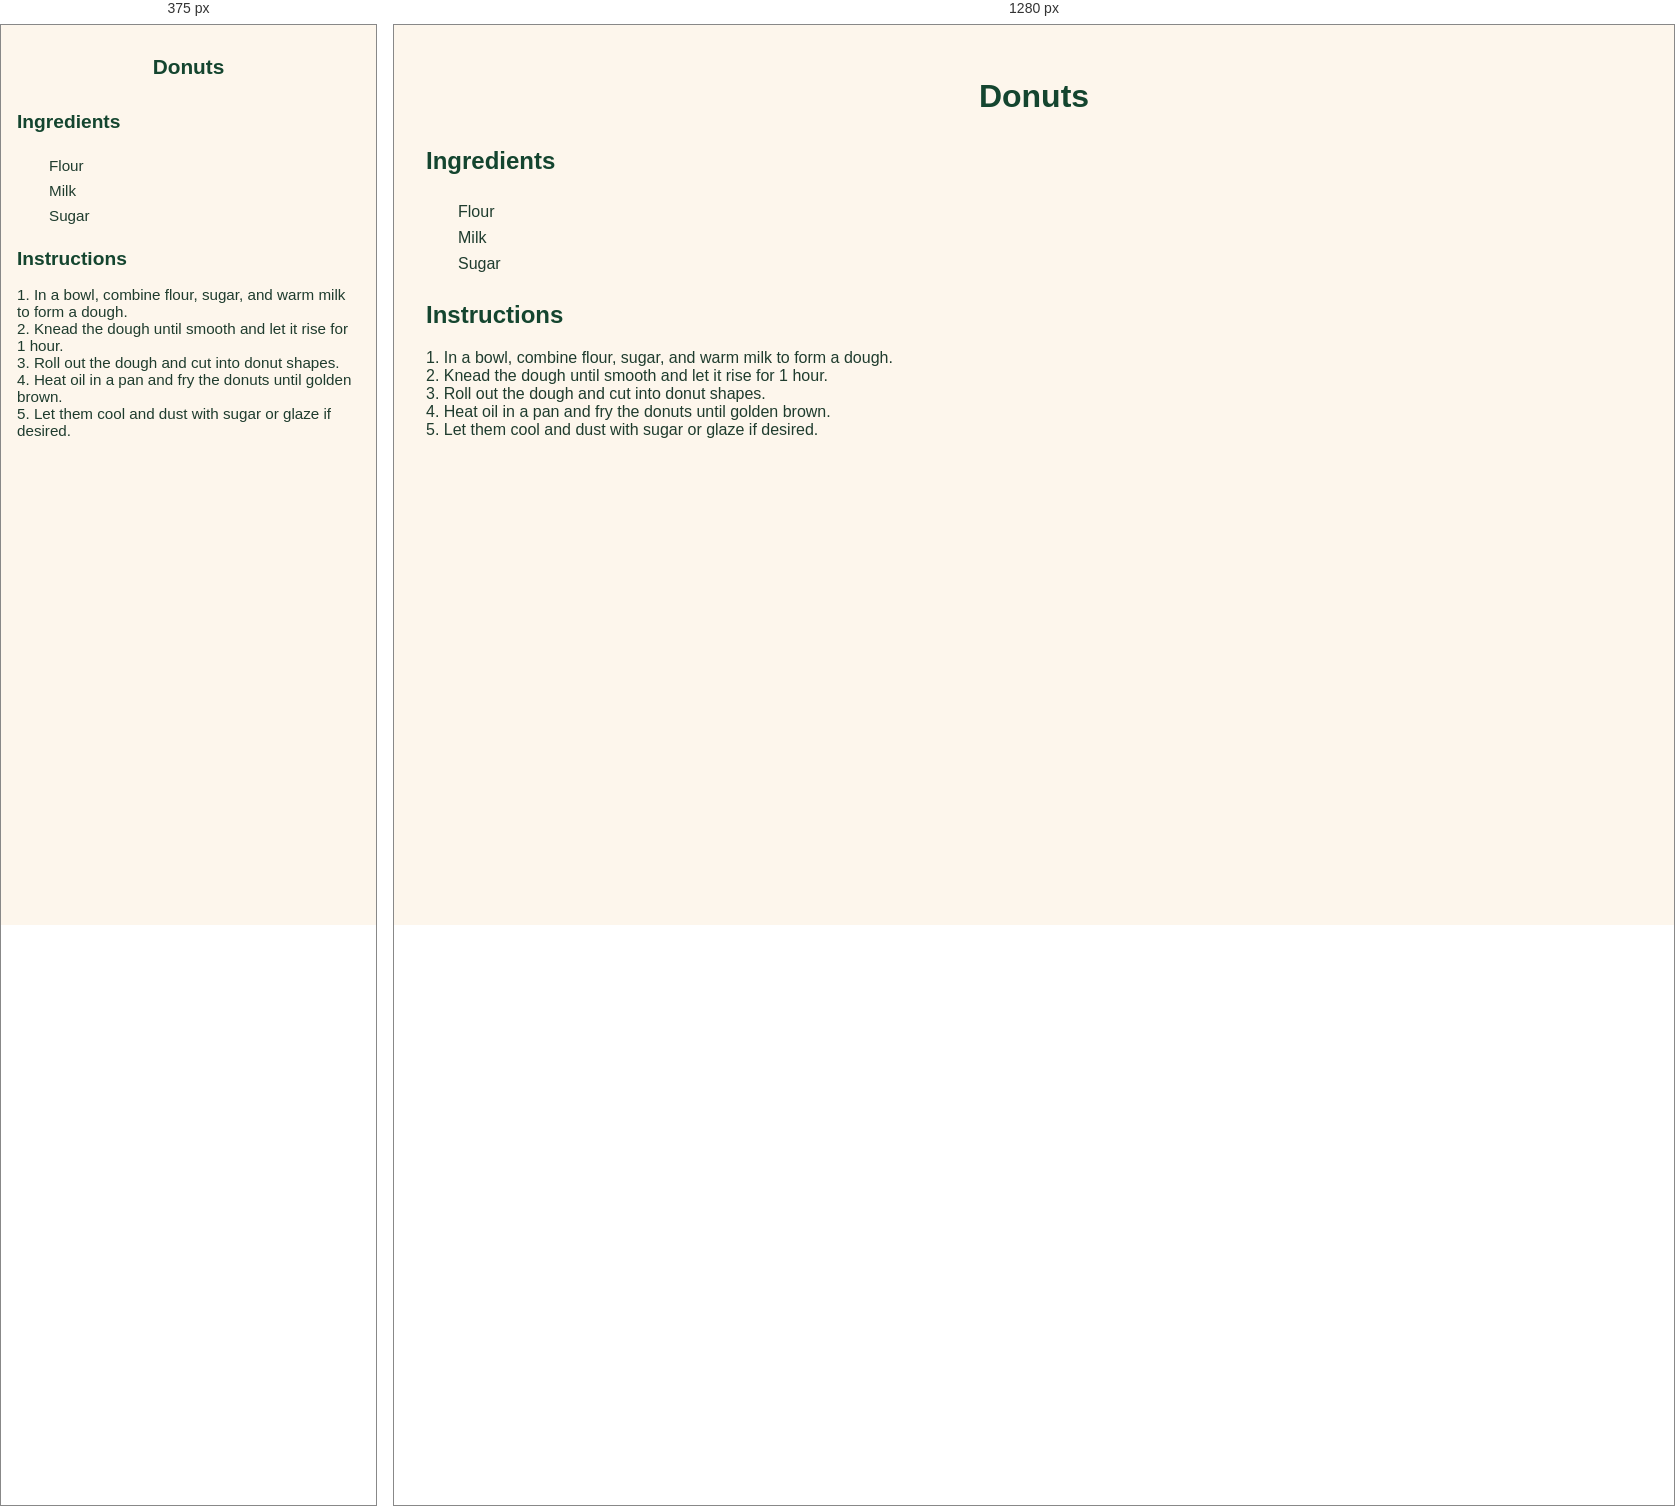
Rendered at 375 px and 1280 px, left to right.

<!-- file: donuts.html -->
<!-- recipes/donuts.html -->
<!DOCTYPE html>
<html lang="en">
<head>
  <meta charset="UTF-8">
  <title>Donuts Recipe</title>
  <link rel="stylesheet" href="../styles.css">
</head>
<body>
  <header>
    <h1>Donuts</h1>
  </header>

  <main>
    <h2>Ingredients</h2>
    <ul class="ingredients">
      <li>Flour</li>
      <li>Milk</li>
      <li>Sugar</li>
    </ul>

    <div id="inventory-check-result" style="margin-top: 1rem; font-weight: bold;"></div>

    <h2>Instructions</h2>
    <p>
      1. In a bowl, combine flour, sugar, and warm milk to form a dough.<br>
      2. Knead the dough until smooth and let it rise for 1 hour.<br>
      3. Roll out the dough and cut into donut shapes.<br>
      4. Heat oil in a pan and fry the donuts until golden brown.<br>
      5. Let them cool and dust with sugar or glaze if desired.
    </p>
  </main>

  <script src="../script.js"></script>
</body>
</html>


/* @media block from styles.css */
@media screen and (max-width: 600px) {
  body {
    padding: 1rem;
    font-size: 0.95rem;
  }

  h1 {
    font-size: 1.5rem;
  }

  h2 {
    font-size: 1.2rem;
  }

  #searchInput {
    width: 100%;
    font-size: 1rem;
    padding: 0.6rem;
  }

  .has-ingredients {
    padding: 0.8rem;
  }

  button {
    font-size: 0.85rem;
    padding: 0.5rem 0.75rem;
  }

  #grocery-list {
    padding: 1rem;
    font-size: 0.9rem;
  }

  footer, nav, .tagline {
    text-align: center;
  }
}

/* @media block from styles.css */
@media screen and (max-width: 600px) {
  nav.top-nav {
    flex-direction: column;
    align-items: center;
    gap: 0.75rem;
    padding: 1rem;
  }

  nav.top-nav a {
    font-size: 1rem;
    padding: 0.6rem 1.2rem;
    width: 100%;
    text-align: center;
  }

  header h1 {
    font-size: 1.3rem;
  }

  .tagline {
    font-size: 0.95rem;
  }

  .container,
  main section,
  #grocery-list,
  .inventory-card {
    padding: 1rem;
    margin: 1rem;
  }

  button,
  input[type="text"],
  input[type="number"] {
    font-size: 0.95rem;
    padding: 0.5rem;
  }

  .inventory-inputs {
    flex-direction: column;
    gap: 0.5rem;
  }

  .inventory-actions {
    flex-direction: column;
    align-items: stretch;
  }
}